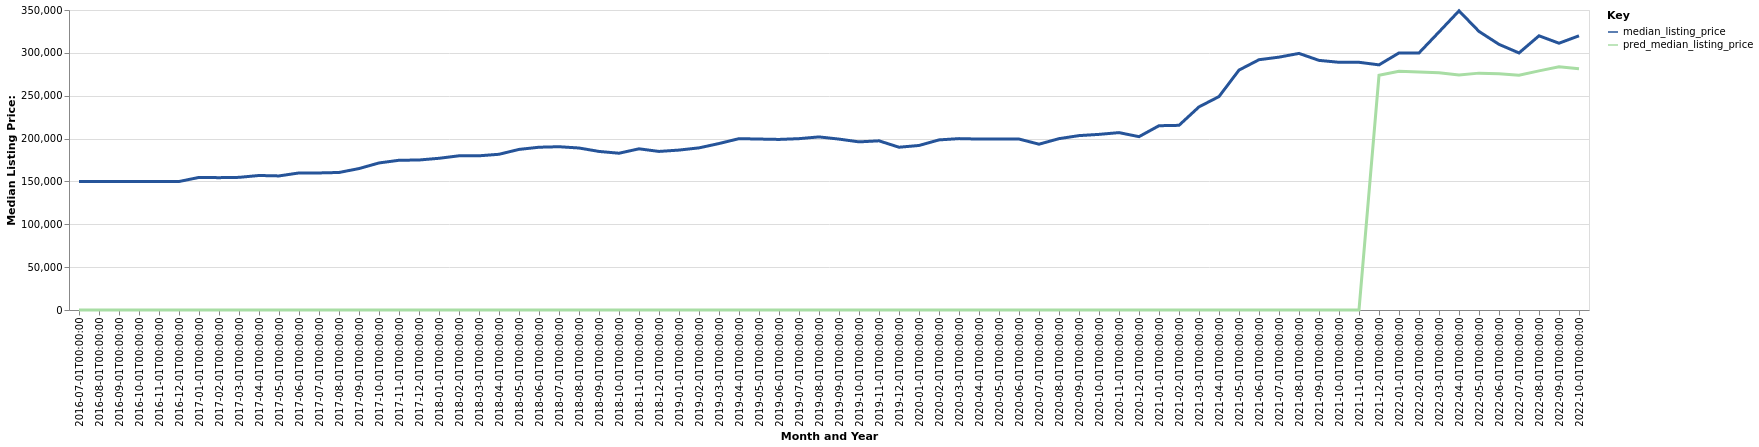

The data file committed next to this chart (first rows):
date, time_idx, median_listing_price, thirty_year_interest_rate_five, month, county_name, active_listing_count, pred_median_listing_price, month_year
2016-07-01, 0, 149900, 3.72, 7, Branson, MO, 987.0, 0, Jul-2016
2016-08-01, 1, 149900, 3.73, 8, Branson, MO, 970.0, 0, Aug-2016
2016-09-01, 2, 149900, 3.66, 9, Branson, MO, 948.0, 0, Sep-2016
2016-10-01, 3, 149900, 3.64, 10, Branson, MO, 921.0, 0, Oct-2016
2016-11-01, 4, 149900, 3.66, 11, Branson, MO, 919.0, 0, Nov-2016
2016-12-01, 5, 149900, 3.48, 12, Branson, MO, 886.0, 0, Dec-2016
2017-01-01, 6, 154675, 3.45, 1, Branson, MO, 811.0, 0, Jan-2017
2017-02-01, 7, 154400, 3.5, 2, Branson, MO, 806.0, 0, Feb-2017
2017-03-01, 8, 154750, 3.52, 3, Branson, MO, 817.0, 0, Mar-2017
2017-04-01, 9, 156938, 4.03, 4, Branson, MO, 847.0, 0, Apr-2017
2017-05-01, 10, 156425, 4.32, 5, Branson, MO, 849.0, 0, May-2017
2017-06-01, 11, 159900, 4.2, 6, Branson, MO, 873.0, 0, Jun-2017
2017-07-01, 12, 159900, 4.19, 7, Branson, MO, 859.0, 0, Jul-2017
2017-08-01, 13, 160450, 4.3, 8, Branson, MO, 872.0, 0, Aug-2017
2017-09-01, 14, 165000, 4.1, 9, Branson, MO, 850.0, 0, Sep-2017
2017-10-01, 15, 171563, 4.05, 10, Branson, MO, 820.0, 0, Oct-2017
2017-11-01, 16, 174688, 3.94, 11, Branson, MO, 791.0, 0, Nov-2017
2017-12-01, 17, 175000, 4.03, 12, Branson, MO, 728.0, 0, Dec-2017
2018-01-01, 18, 177000, 3.93, 1, Branson, MO, 691.0, 0, Jan-2018
2018-02-01, 19, 179900, 3.83, 2, Branson, MO, 676.0, 0, Feb-2018
2018-03-01, 20, 179900, 3.94, 3, Branson, MO, 702.0, 0, Mar-2018
2018-04-01, 21, 181675, 3.95, 4, Branson, MO, 731.0, 0, Apr-2018
2018-05-01, 22, 187350, 3.99, 5, Branson, MO, 737.0, 0, May-2018
2018-06-01, 23, 189900, 4.15, 6, Branson, MO, 756.0, 0, Jun-2018
2018-07-01, 24, 190500, 4.4, 7, Branson, MO, 772.0, 0, Jul-2018
2018-08-01, 25, 189000, 4.46, 8, Branson, MO, 790.0, 0, Aug-2018
2018-09-01, 26, 185000, 4.58, 9, Branson, MO, 757.0, 0, Sep-2018
2018-10-01, 27, 182900, 4.66, 10, Branson, MO, 756.0, 0, Oct-2018
2018-11-01, 28, 188050, 4.62, 11, Branson, MO, 782.0, 0, Nov-2018
2018-12-01, 29, 185000, 4.54, 12, Branson, MO, 769.0, 0, Dec-2018
2019-01-01, 30, 186575, 4.6, 1, Branson, MO, 721.0, 0, Jan-2019
2019-02-01, 31, 189150, 4.72, 2, Branson, MO, 718.0, 0, Feb-2019
2019-03-01, 32, 194207, 4.9, 3, Branson, MO, 708.0, 0, Mar-2019
2019-04-01, 33, 199900, 4.94, 4, Branson, MO, 713.0, 0, Apr-2019
2019-05-01, 34, 199450, 4.75, 5, Branson, MO, 736.0, 0, May-2019
2019-06-01, 35, 199000, 4.51, 6, Branson, MO, 765.0, 0, Jun-2019
2019-07-01, 36, 199900, 4.41, 7, Branson, MO, 765.0, 0, Jul-2019
2019-08-01, 37, 201945, 4.41, 8, Branson, MO, 750.0, 0, Aug-2019
2019-09-01, 38, 199389, 4.2, 9, Branson, MO, 729.0, 0, Sep-2019
2019-10-01, 39, 196150, 4.14, 10, Branson, MO, 706.0, 0, Oct-2019
2019-11-01, 40, 197375, 3.84, 11, Branson, MO, 669.0, 0, Nov-2019
2019-12-01, 41, 189900, 3.81, 12, Branson, MO, 672.0, 0, Dec-2019
2020-01-01, 42, 191950, 3.75, 1, Branson, MO, 610.0, 0, Jan-2020
2020-02-01, 43, 198450, 3.73, 2, Branson, MO, 622.0, 0, Feb-2020
2020-03-01, 44, 199950, 3.78, 3, Branson, MO, 612.0, 0, Mar-2020
2020-04-01, 45, 199438, 3.75, 4, Branson, MO, 636.0, 0, Apr-2020
2020-05-01, 46, 199450, 3.74, 5, Branson, MO, 621.0, 0, May-2020
2020-06-01, 47, 199450, 3.72, 6, Branson, MO, 552.0, 0, Jun-2020
2020-07-01, 48, 193450, 3.49, 7, Branson, MO, 511.0, 0, Jul-2020
2020-08-01, 49, 199900, 3.65, 8, Branson, MO, 425.0, 0, Aug-2020
2020-09-01, 50, 203450, 3.33, 9, Branson, MO, 403.0, 0, Sep-2020
2020-10-01, 51, 204900, 3.28, 10, Branson, MO, 381.0, 0, Oct-2020
2020-11-01, 52, 206950, 3.21, 11, Branson, MO, 359.0, 0, Nov-2020
2020-12-01, 53, 202225, 3.07, 12, Branson, MO, 329.0, 0, Dec-2020
2021-01-01, 54, 215000, 2.99, 1, Branson, MO, 271.0, 0, Jan-2021
2021-02-01, 55, 215450, 2.93, 2, Branson, MO, 220.0, 0, Feb-2021
2021-03-01, 56, 236975, 2.88, 3, Branson, MO, 203.0, 0, Mar-2021
2021-04-01, 57, 249000, 2.84, 4, Branson, MO, 187.0, 0, Apr-2021
2021-05-01, 58, 279900, 2.71, 5, Branson, MO, 188.0, 0, May-2021
2021-06-01, 59, 292000, 2.79, 6, Branson, MO, 199.0, 0, Jun-2021
... 16 more rows
